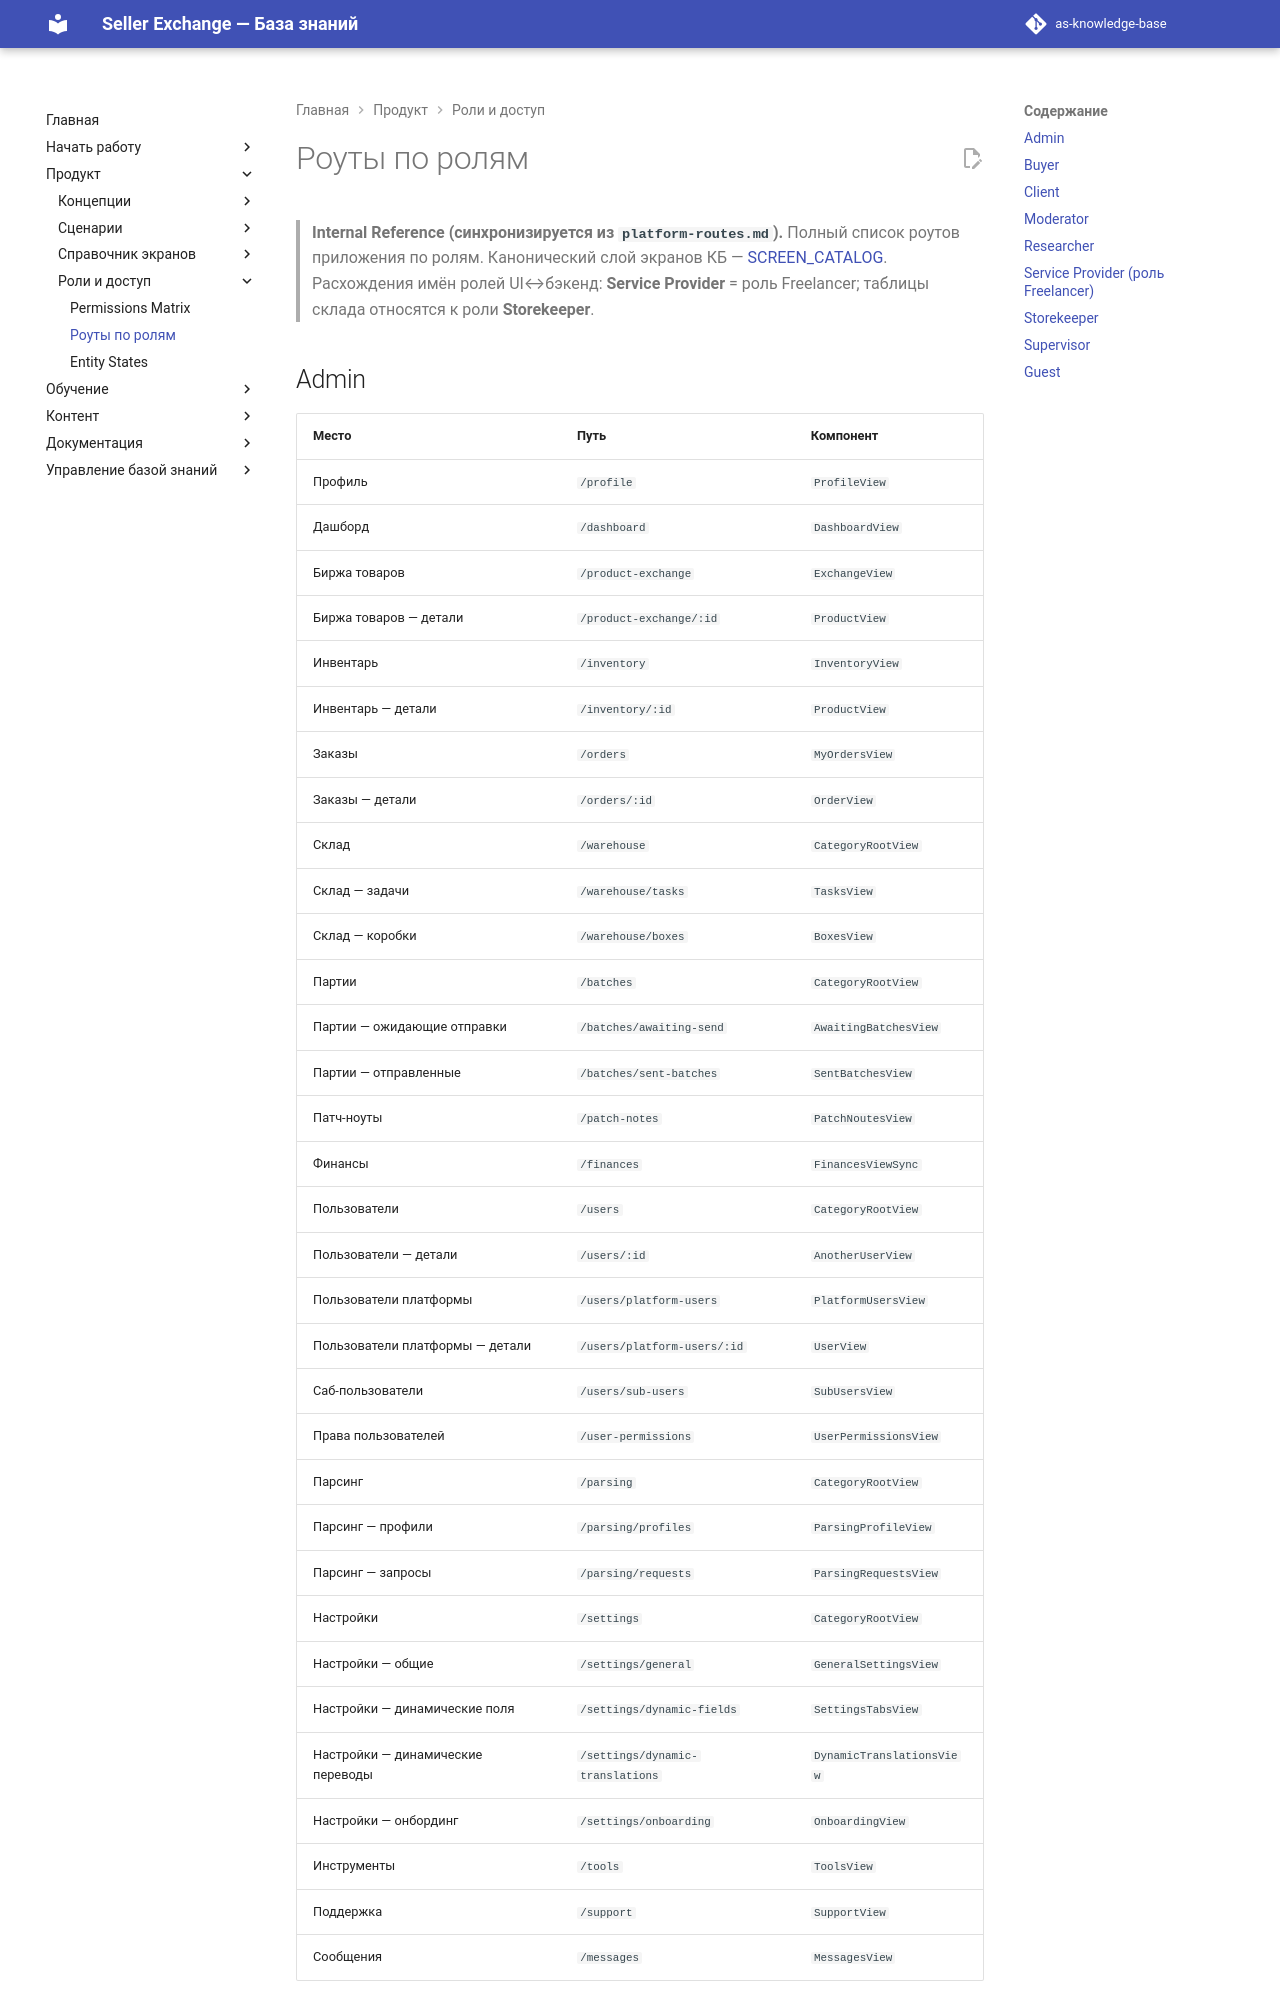

repository: elviradesign-ux/as-knowledge-base · page: reference/routes-by-role/index.html · generator: mkdocs

---
title: "Роуты по ролям"
slug: routes-by-role
article_type: Internal Reference
section: Reference
status: reference
locale: ru
localization_status: ru-source
sync_source: figma-mcp/platform-routes.md (Routes by roles)
last_updated: 2026-07-02
source_documents:
  - figma-mcp/platform-routes.md
  - SCREEN_CATALOG.md
validation_status: confirmed
---

> **Internal Reference (синхронизируется из `platform-routes.md`).** Полный
> список роутов приложения по ролям. Канонический слой экранов КБ —
> [SCREEN_CATALOG](../SCREEN_CATALOG.md). Расхождения имён ролей UI↔бэкенд:
> **Service Provider** = роль Freelancer; таблицы склада относятся к роли
> **Storekeeper**.
